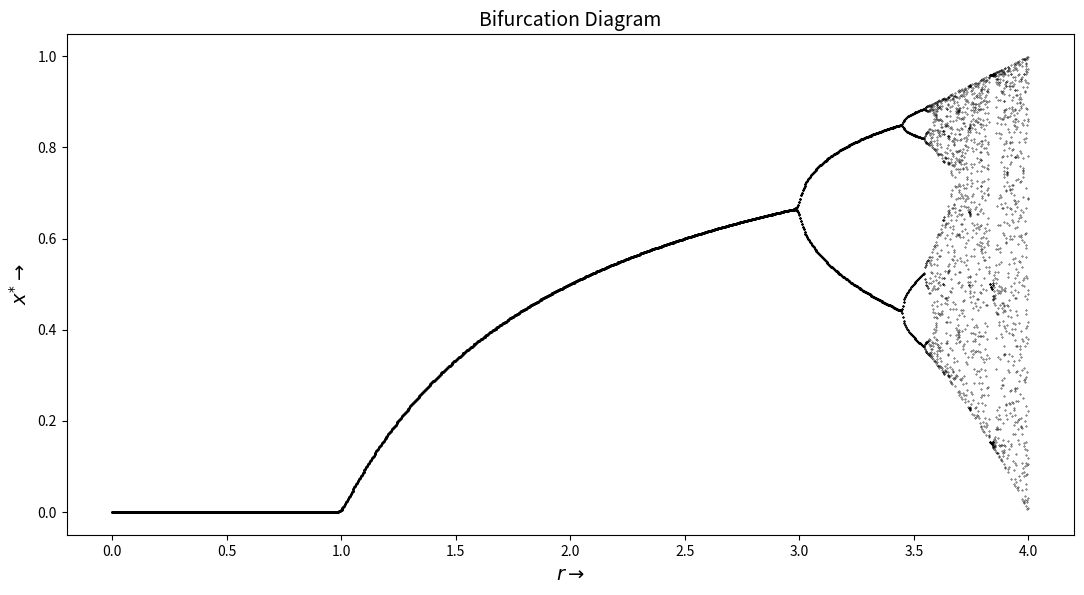

Write Python code to recreate this figure.
#Bifurcation plot

import numpy as np 
import matplotlib.pyplot as plt 


# Parameters : 
r_arr = np.linspace(0,4,1000) 
x = 0.3
iter_num = 200

x_arr = np.linspace(0,1,100)

def logistic(r,x):
	return r*x*(1-x)


r_lst = []
x_lst = []

for r in r_arr:
	x = 0.3
	for i in range(iter_num):
		x = logistic(r,x)
		if (iter_num-i) <= 17 : 
			r_lst.append(r)
			x_lst.append(x)



fig = plt.figure(figsize = (13,6.5))

#plt.grid()
plt.title(fr'Bifurcation Diagram',size = 14)
plt.ylabel(r'$x^{*} \rightarrow$',size = 14)
plt.xlabel(r'$r \rightarrow$',size = 14)


plt.scatter(r_lst,x_lst,c = 'black',s = 0.1)
plt.show()